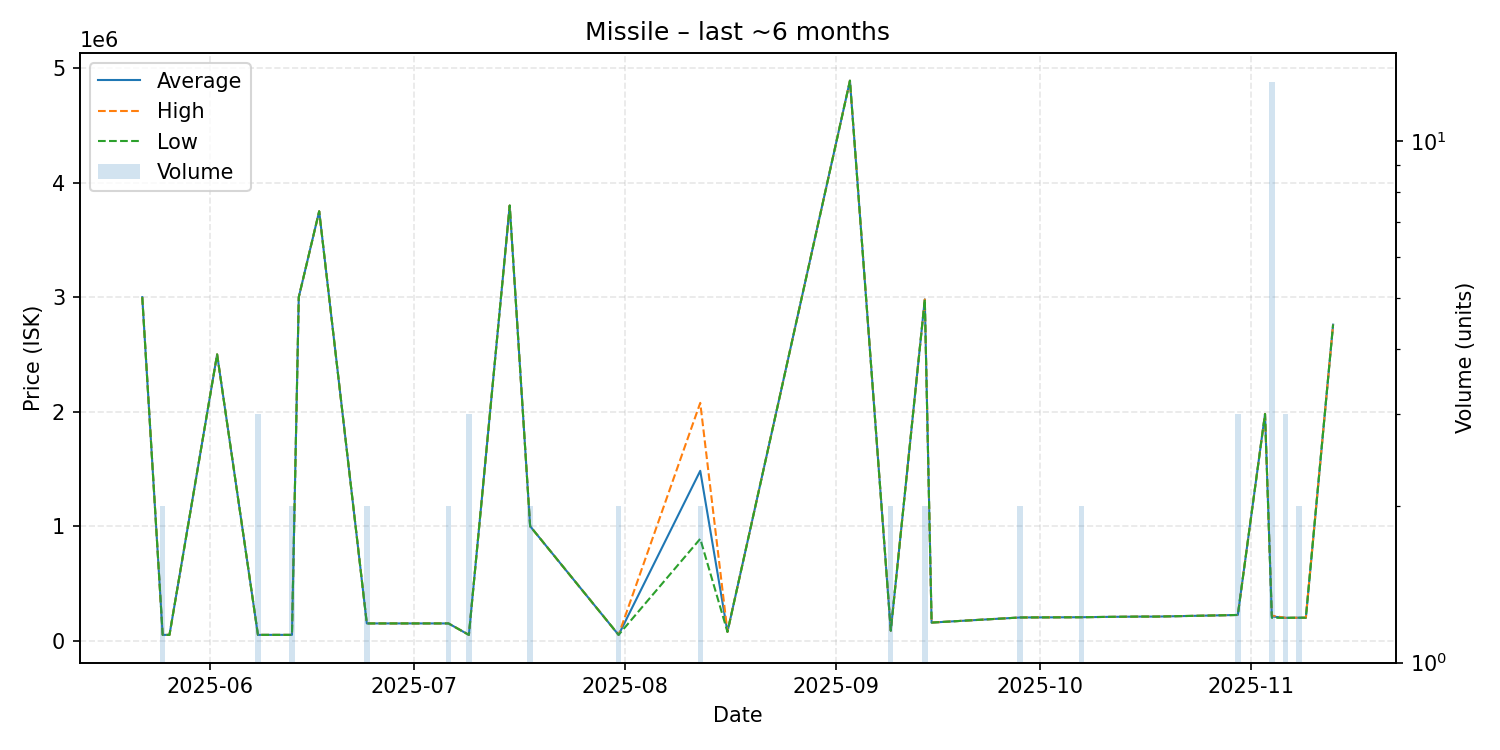

Data behind this chart, as committed beside it:
date, average, highest, lowest, order_count, volume
2025-05-22, 3000000, 3000000, 3000000, 1, 1
2025-05-25, 51120, 51120, 51120, 1, 2
2025-05-26, 51120, 51120, 51120, 1, 1
2025-06-02, 2500000, 2500000, 2500000, 1, 1
2025-06-08, 51120, 51120, 51120, 2, 3
2025-06-11, 51120, 51120, 51120, 1, 1
2025-06-13, 51120, 51120, 51120, 2, 2
2025-06-14, 3000000, 3000000, 3000000, 1, 1
2025-06-17, 3750000, 3750000, 3750000, 1, 1
2025-06-24, 151100, 151100, 151100, 1, 2
2025-07-03, 151100, 151100, 151100, 1, 1
2025-07-06, 151100, 151100, 151100, 1, 2
2025-07-09, 51120, 51120, 51120, 1, 3
2025-07-15, 3800000, 3800000, 3800000, 1, 1
2025-07-18, 1000000, 1000000, 1000000, 1, 2
2025-07-31, 51120, 51120, 51120, 1, 2
2025-08-12, 1483500, 2077000, 890000, 2, 2
2025-08-16, 77550, 77550, 77550, 1, 1
2025-09-03, 4890000, 4890000, 4890000, 1, 1
2025-09-09, 87610, 87610, 87610, 1, 2
2025-09-14, 2980000, 2980000, 2980000, 1, 2
2025-09-15, 158500, 158500, 158500, 1, 1
2025-09-28, 203000, 203000, 203000, 2, 2
2025-10-07, 205100, 205100, 205100, 1, 2
2025-10-11, 208300, 208300, 208300, 1, 1
2025-10-16, 210900, 210900, 210900, 1, 1
2025-10-18, 210800, 210800, 210800, 1, 1
2025-10-25, 218900, 218900, 218900, 1, 1
2025-10-30, 225000, 225000, 225000, 2, 3
2025-11-03, 1980000, 1980000, 1980000, 1, 1
2025-11-04, 211815, 219200, 200000, 2, 13
2025-11-06, 200000, 200000, 200000, 2, 3
2025-11-08, 201000, 201000, 201000, 2, 2
2025-11-09, 201000, 201000, 201000, 1, 1
2025-11-13, 2760000, 2760000, 2760000, 1, 1
